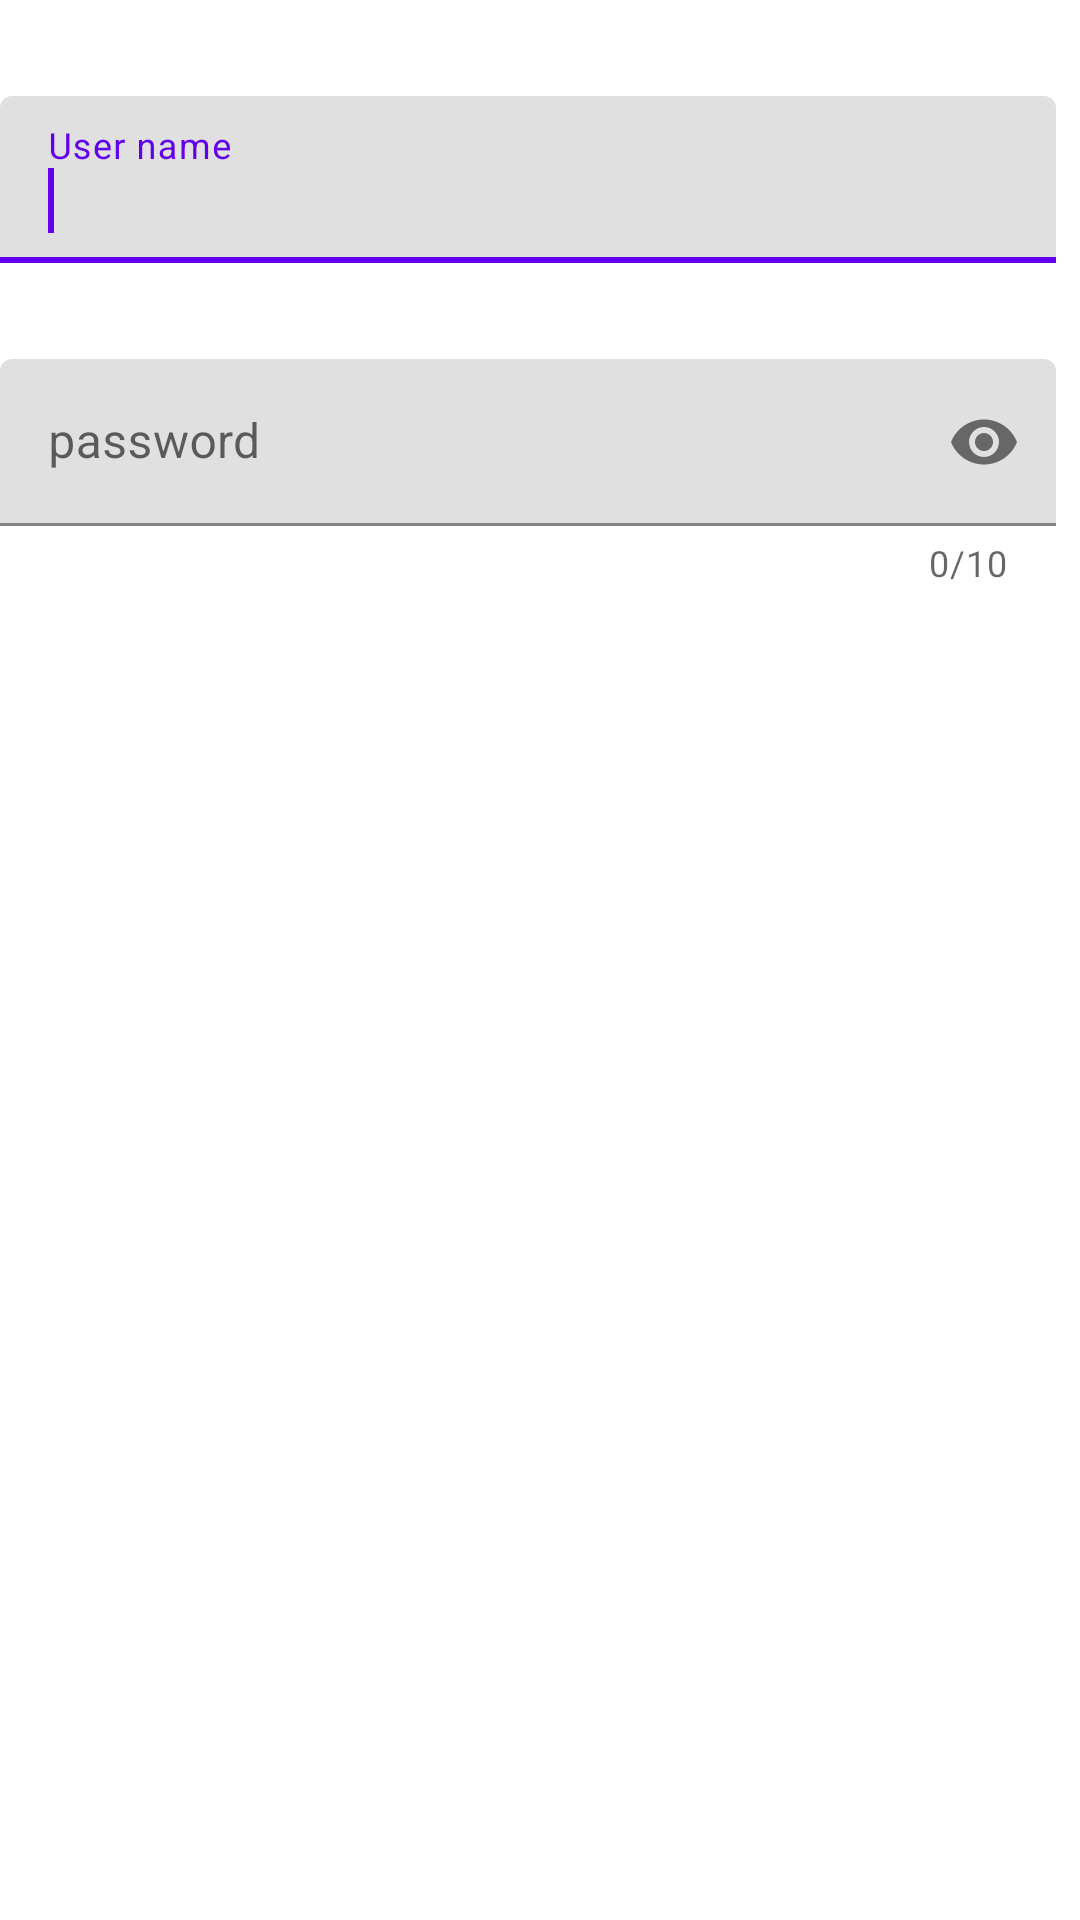

Android layout source for this screen:
<!-- AndroidManifest.xml: application theme Theme.Zahra -->
<!-- res/layout/activity_edit_texts.xml -->
<?xml version="1.0" encoding="utf-8"?>
<layout xmlns:android="http://schemas.android.com/apk/res/android"
    xmlns:app="http://schemas.android.com/apk/res-auto"
    xmlns:tools="http://schemas.android.com/tools"
    tools:context=".EditTextsActivity">

    <RelativeLayout
        android:layout_width="match_parent"
        android:layout_height="match_parent">

        <com.google.android.material.textfield.TextInputLayout
            android:id="@+id/text_input_layout_user_name"
            android:layout_width="match_parent"
            android:layout_height="wrap_content"
            android:layout_marginLeft="32dp"
            android:layout_marginTop="32dp"
            android:layout_marginEnd="8dp"
            android:layout_marginRight="32dp">

            <androidx.appcompat.widget.AppCompatEditText
                android:id="@+id/edit_text_user_name"
                android:layout_width="match_parent"
                android:layout_height="wrap_content"
                android:hint="User name"
                android:inputType="textPersonName" />

            <requestFocus />

        </com.google.android.material.textfield.TextInputLayout>

        <com.google.android.material.textfield.TextInputLayout
            android:id="@+id/text_input_layout_password"
            android:layout_width="match_parent"
            android:layout_height="wrap_content"
            android:layout_below="@id/text_input_layout_user_name"
            android:layout_marginLeft="32dp"
            android:layout_marginTop="32dp"
            android:layout_marginEnd="8dp"
            android:layout_marginRight="32dp"
            app:counterEnabled="true"
            app:counterMaxLength="10"
            app:counterOverflowTextAppearance="@style/characterOverFlow"
            app:passwordToggleEnabled="true">

            <androidx.appcompat.widget.AppCompatEditText
                android:id="@+id/edit_text_password"
                android:layout_width="match_parent"
                android:layout_height="wrap_content"
                android:hint="password"
                android:inputType="textPassword" />
        </com.google.android.material.textfield.TextInputLayout>

    </RelativeLayout>
</layout>
<!-- resources referenced by this layout -->
<resources>
  <style name="characterOverFlow">
          <item name="android:textColor">@color/colorError</item>
      </style>
  <style name="Theme.Zahra" parent="Theme.MaterialComponents.DayNight.DarkActionBar">
          
          <item name="colorPrimary">@color/purple_500</item>
          <item name="colorPrimaryVariant">@color/purple_700</item>
          <item name="colorOnPrimary">@color/white</item>
          
          <item name="colorSecondary">@color/teal_200</item>
          <item name="colorSecondaryVariant">@color/teal_700</item>
          <item name="colorOnSecondary">@color/black</item>
          
          <item name="android:statusBarColor" tools:targetApi="l">?attr/colorPrimaryVariant</item>
          
      </style>
  <color name="colorError">#FF5252</color>
  <color name="purple_500">#FF6200EE</color>
  <color name="purple_700">#FF3700B3</color>
  <color name="white">#FFFFFFFF</color>
  <color name="teal_200">#FF03DAC5</color>
  <color name="teal_700">#FF018786</color>
  <color name="black">#FF000000</color>
</resources>
